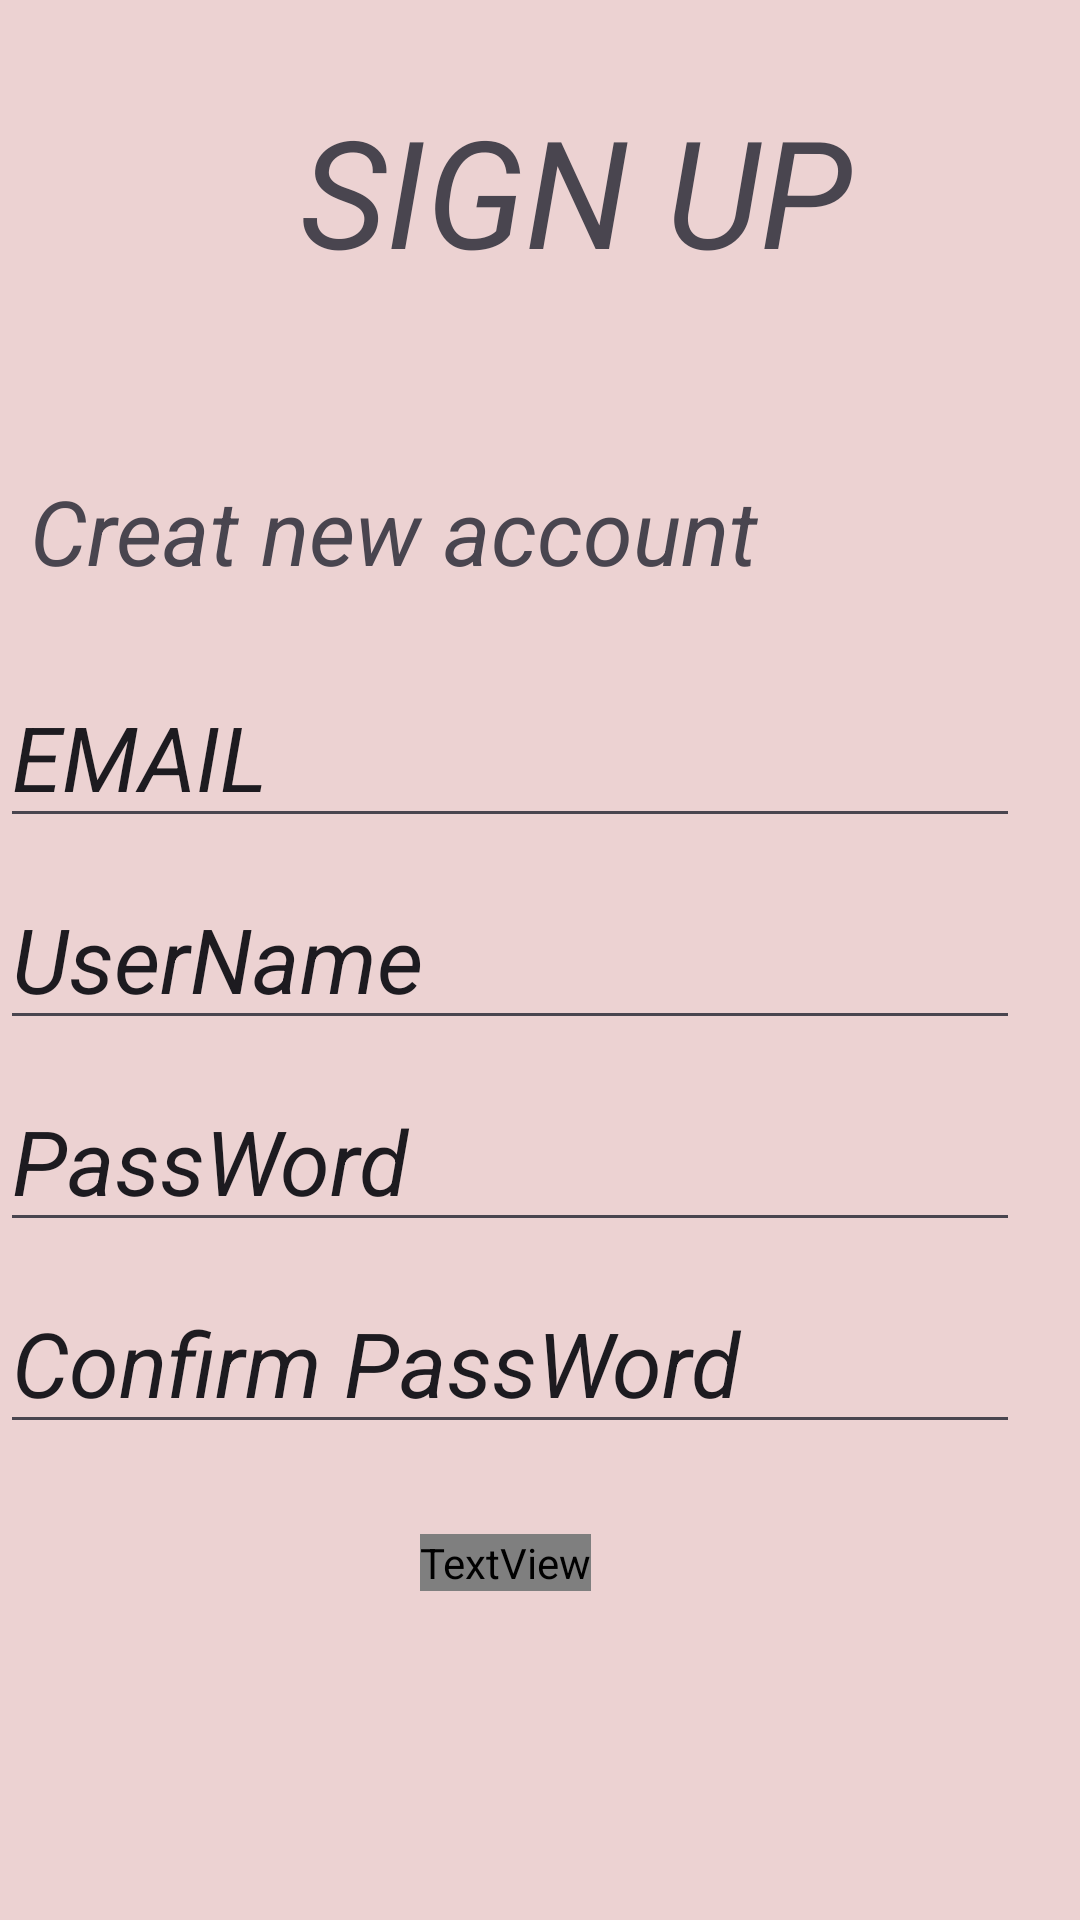

Produce the Android XML layout that renders to this screen, including the resource entries it uses.
<!-- AndroidManifest.xml: application theme Theme.UseditemsV1 -->
<!-- res/layout/activity_main2.xml -->
<?xml version="1.0" encoding="utf-8"?>
<LinearLayout xmlns:android="http://schemas.android.com/apk/res/android"
    xmlns:app="http://schemas.android.com/apk/res-auto"
    xmlns:tools="http://schemas.android.com/tools"
    android:layout_width="match_parent"
    android:layout_height="match_parent"
    android:orientation="vertical"
    tools:context=".MainActivity2"
    android:background="#ECD2D2" >

    <LinearLayout
        android:layout_width="match_parent"
        android:layout_height="match_parent"
        android:orientation="vertical" >
    <TextView
        android:layout_width="match_parent"
        android:layout_height="wrap_content"
        android:text="SIGN UP"
        android:textSize="50dp"
        android:layout_marginLeft="100dp"
        android:layout_marginTop="30dp"
        android:textStyle="italic"/>

        <TextView
            android:layout_width="match_parent"
            android:layout_height="wrap_content"
            android:text="Creat new account"
            android:textSize="30dp"
            android:layout_marginTop="60dp"
            android:layout_marginLeft="10dp"
            android:textStyle="italic"  />

        <EditText
            android:id="@+id/EMAIL"
            android:layout_width="match_parent"
            android:layout_height="wrap_content"
            android:text="EMAIL"
            android:textSize="30dp"
            android:layout_marginTop="25dp"
            android:layout_marginRight="20dp"
            android:textStyle="italic"
            />

        <EditText
            android:id="@+id/UserName"
            android:layout_width="match_parent"
            android:layout_height="wrap_content"
            android:text="UserName"
            android:layout_marginTop="10dp"
            android:textSize="30dp"
            android:layout_marginRight="20dp"
            android:textStyle="italic"
            />

        <EditText
            android:id="@+id/PassWord"
            android:layout_width="match_parent"
            android:layout_height="wrap_content"
            android:text="PassWord"
            android:layout_marginTop="10dp"
            android:textSize="30dp"
            android:layout_marginRight="20dp"
            android:textStyle="italic"
            />
        <EditText
            android:id="@+id/ConfirmPassWord"
            android:layout_width="match_parent"
            android:layout_height="wrap_content"
            android:text="Confirm PassWord"
            android:textSize="30dp"
            android:layout_marginTop="10dp"
            android:layout_marginRight="20dp"
            android:textStyle="italic"
            />

        <TextView
            android:layout_width="wrap_content"
            android:layout_height="wrap_content"
            android:layout_marginLeft="140dp"
            android:layout_marginTop="30dp"
            android:layout_marginRight="150dp"
            android:text="SUBMIT"
            android:background="#8F2929"
            android:textColor="black"
            android:textSize="40dp"  />


    </LinearLayout>

</LinearLayout>
<!-- resources referenced by this layout -->
<resources>
  <style name="Theme.UseditemsV1" parent="Base.Theme.UseditemsV1" />
  <style name="Base.Theme.UseditemsV1" parent="Theme.Material3.DayNight.NoActionBar">
          
          
      </style>
</resources>
